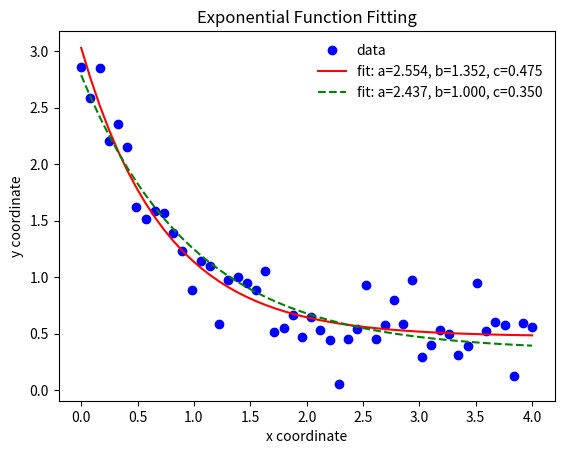

This chart was generated by the following Python code: (Note: this script raises an exception after producing the figure.)

#Header
import numpy as np
import matplotlib.pyplot as plt
from scipy.optimize import curve_fit

#Define a function(here a exponential function is used)
def func(x, a, b, c):
 return a * np.exp(-b * x) + c

#Create the data to be fit with some noise
xdata = np.linspace(0, 4, 50)
y = func(xdata, 2.5, 1.3, 0.5)
np.random.seed(1729)
y_noise = 0.2 * np.random.normal(size=xdata.size)
ydata = y + y_noise
plt.plot(xdata, ydata, 'bo', label='data')

#Fit for the parameters a, b, c of the function func:
popt, pcov = curve_fit(func, xdata, ydata)
popt #output: array([ 2.55423706, 1.35190947, 0.47450618])
plt.plot(xdata, func(xdata, *popt), 'r-',
 label='fit: a=%5.3f, b=%5.3f, c=%5.3f' % tuple(popt))

#In the case of parameters a,b,c need be constrainted
#Constrain the optimization to the region of
#0 <= a <= 3, 0 <= b <= 1 and 0 <= c <= 0.5
popt, pcov = curve_fit(func, xdata, ydata, bounds=(0, [3., 1., 0.5]))
popt #output: array([ 2.43708906, 1. , 0.35015434])
plt.plot(xdata, func(xdata, *popt), 'g--',
 label='fit: a=%5.3f, b=%5.3f, c=%5.3f' % tuple(popt))

#Labels
plt.title("Exponential Function Fitting")
plt.xlabel('x coordinate')
plt.ylabel('y coordinate')
plt.legend()
leg = plt.legend()  # remove the frame of Legend, personal choice
leg.get_frame().set_linewidth(0.0) # remove the frame of Legend, personal choice
#leg.get_frame().set_edgecolor('b') # change the color of Legend frame
#plt.show()

#Export figure
#plt.savefig('fit1.eps', format='eps', dpi=1000)
plt.savefig('fit1.pdf', format='pdf', dpi=1000, figsize=(8, 6), facecolor='w', edgecolor='k')
# plt.savefig('fit1.jpg', format='jpg', dpi=1000, figsize=(8, 6), facecolor='w', edgecolor='k')
